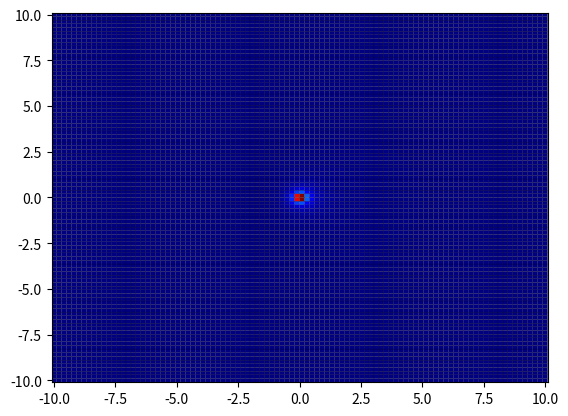
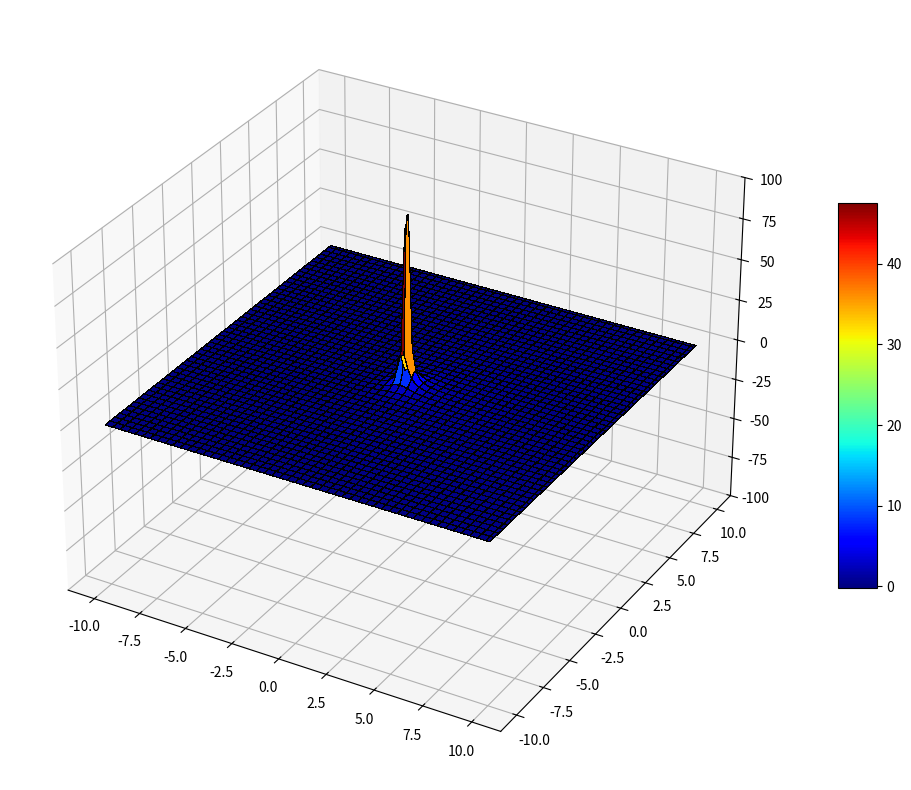

These charts were generated, in order, by the following Python code:
import matplotlib.pyplot as plt
import numpy as np
import scipy.integrate as integrate


def f1(x, y):
    return (np.sqrt(25+x**2+y**2))/(np.sin(1+x**2+y**2)*np.cos(1+x+y))

def f2(x, y):
    return (np.sqrt(((x-1)**2)*((y-1)**2)))

def f3(x, y):
    return (x+2)/(x**2+y**2)

x = np.linspace(-10,10,100)
y = np.linspace(-10,10,100)

X, Y = np.meshgrid(x,y)
Z = f3(X,Y)

plt.pcolor(X, Y, Z, cmap=plt.cm.jet,edgecolors='k', linewidth=0.1)

# Plot the surface.
fig, ax = plt.subplots(subplot_kw={"projection": "3d"},figsize=(15,10))

# Customize the z axis.
ax.set_zlim(-100, 100)

surf = ax.plot_surface(X, Y, Z, cmap=plt.cm.jet,edgecolors='k',
                       linewidth=0.1, antialiased=False)
fig.colorbar(surf, shrink=0.5, aspect=10)

plt.show()
